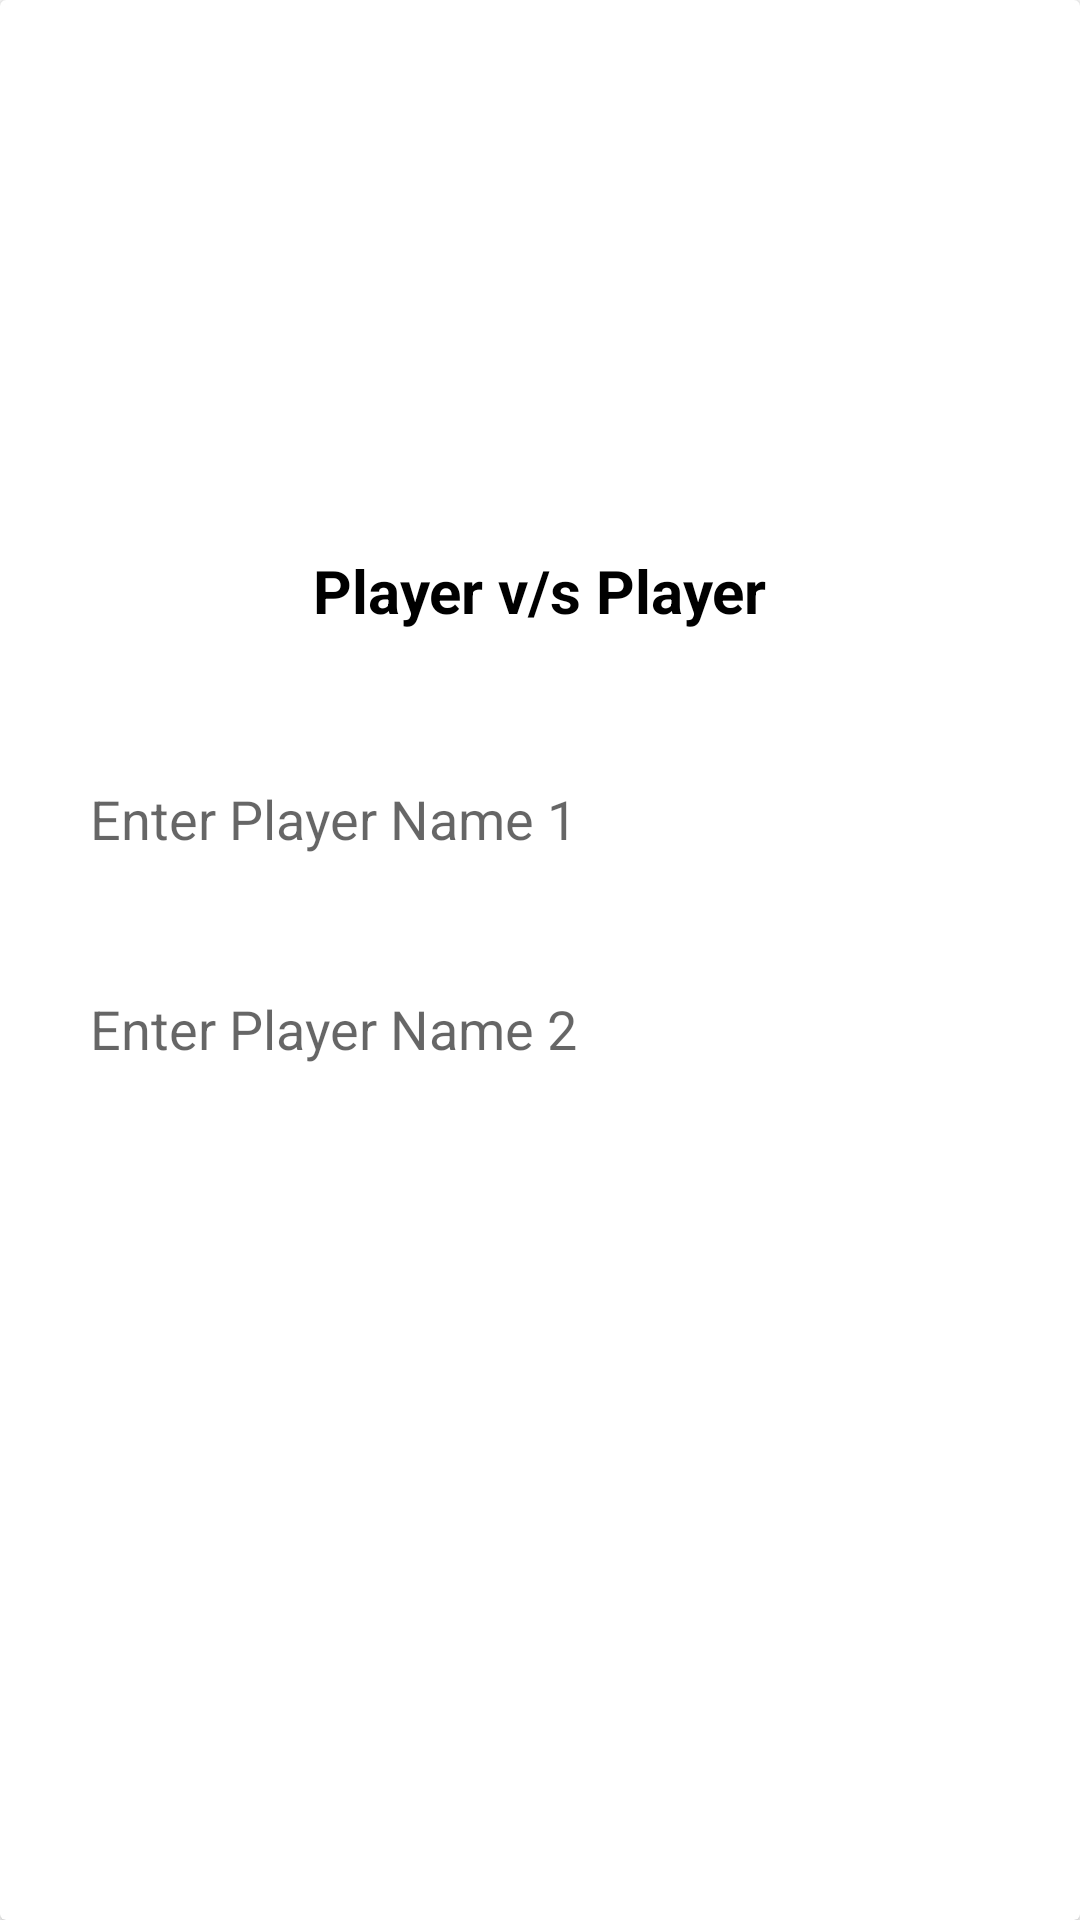

Here is an Android app screen rendered from its layout file. Give the layout XML and the strings, colors and styles it references.
<!-- AndroidManifest.xml: application theme Theme.TicTacToeMultiplier -->
<!-- res/layout/playervsplayer.xml -->
<?xml version="1.0" encoding="utf-8"?>
<androidx.cardview.widget.CardView
    xmlns:android="http://schemas.android.com/apk/res/android"
    android:layout_width="match_parent"
    android:layout_margin="15dp"
    android:layout_height="wrap_content">


    <LinearLayout
        android:layout_width="match_parent"
        android:layout_height="wrap_content"
        android:layout_gravity="center"
        android:gravity="center"
        android:orientation="vertical">


        <TextView
            android:layout_width="wrap_content"
            android:layout_height="wrap_content"
            android:layout_marginTop="20sp"
            android:text="Player v/s Player"
            android:textStyle="bold"
            android:textColor="@android:color/black"
            android:textSize="20sp"/>

        <EditText
            android:id="@+id/user_name1"
            android:layout_width="330dp"
            android:layout_marginTop="35dp"
            android:layout_height="55dp"
            android:background="@drawable/editfield"
            android:elevation="2dp"
            android:ems="10"
            android:hint="Enter Player Name 1"
            android:inputType="textPersonName"
            android:paddingLeft="15dp"
            android:textColor="@color/black" />

        <EditText
            android:id="@+id/user_name2"
            android:layout_width="330dp"
            android:layout_marginTop="15dp"
            android:layout_height="55dp"
            android:background="@drawable/editfield"
            android:elevation="2dp"
            android:ems="10"
            android:hint="Enter Player Name 2"
            android:inputType="textPersonName"
            android:paddingLeft="15dp"
            android:textColor="@color/black" />

        <androidx.appcompat.widget.AppCompatButton
            android:id="@+id/btn_okay"
            android:layout_width="299dp"
            android:layout_height="46dp"
            android:layout_marginTop="30dp"
            android:layout_marginBottom="30dp"
            android:background="@drawable/ripple_blue"
            android:stateListAnimator="@null"
            android:text="Okay"
            android:textAllCaps="false"
            android:textColor="@color/white" />
    </LinearLayout>



</androidx.cardview.widget.CardView>
<!-- resources referenced by this layout -->
<resources>
  <style name="Theme.TicTacToeMultiplier" parent="Theme.MaterialComponents.Light.NoActionBar">
          
          <item name="colorPrimary">@color/purple_500</item>
          <item name="colorPrimaryVariant">@color/purple_700</item>
          <item name="colorOnPrimary">@color/white</item>
          
          <item name="colorSecondary">@color/teal_200</item>
          <item name="colorSecondaryVariant">@color/teal_700</item>
          <item name="colorOnSecondary">@color/black</item>
          
          <item name="android:statusBarColor" tools:targetApi="l">?attr/colorPrimaryVariant</item>
          
      </style>
  <!-- not gathered from this repository: default colours our renderer supplied (Android Studio template values) -->
  <color name="purple_500">#FF6200EE</color>
  <color name="purple_700">#FF3700B3</color>
  <color name="teal_200">#FF03DAC5</color>
  <color name="teal_700">#FF018786</color>
  <color name="black">#FF000000</color>
  <color name="white">#FFFFFFFF</color>
</resources>
